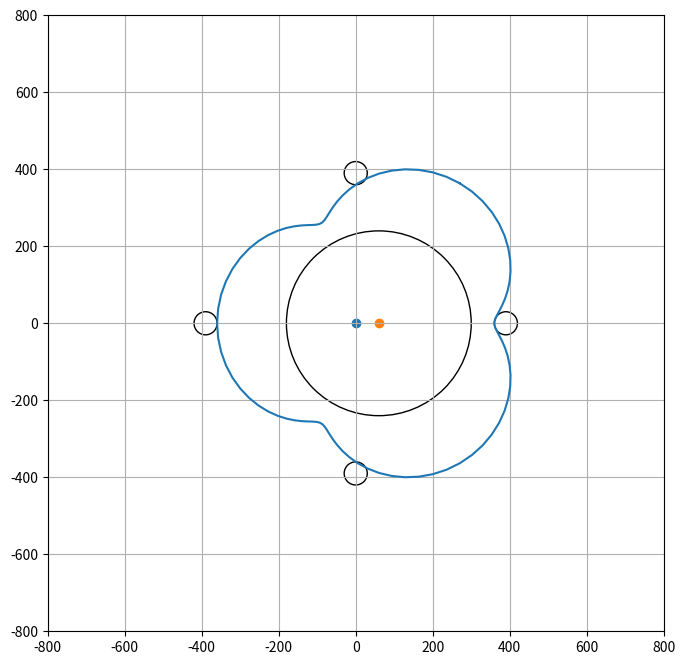

The matplotlib source for this figure: (Note: this script raises an exception after producing the figure.)
# -*- coding: utf-8 -*-
"""
Created on Sun Oct  8 07:55:22 2023

@author: square
"""

import numpy as np
import matplotlib.pyplot as plt
import matplotlib.patches as patches
import pandas as pd
import sys
import time

import matplotlib.style as mplstyle
mplstyle.use('fast')

def rotZ(th):
    return np.array([
        [ np.cos(th), np.sin(th), 0.0],
        [-np.sin(th), np.cos(th), 0.0],
        [          0,          0, 1.0]
        ])

def tr(x,y):
    return np.array([
        [        1.0,          0,   x],
        [          0,        1.0,   y],
        [          0,          0, 1.0]
        ])

def drawCircle(ax, x, y, r):
    ax.add_patch(patches.Circle((x,y), radius=r, fill=False))
        
def drawLine(ax,x0,y0,x1,y1,color='blue'):
    ax.plot(np.array([x0,x1]),np.array([y0,y1]),color=color)

def drawPolyline(ax,poly,color='blue'):
    poly = poly.T
    poly = np.vstack((poly,poly[0,:]))
    for i in range(poly.shape[0]-1):
        drawLine(ax,poly[i,0],poly[i,1],poly[i+1,0],poly[i+1,1],color=color)


rc = 240
rs = 120
offs = 30
NUM = 100
GRRANGE = 800
TRACK_ENB = False
TRACK_ENB = True
SAVEFIG = False
SAVEFIG = True

class RollingCircle:
    def __init__(self,th_ini):
        self.th_ini = th_ini
        self.RATIO = (rs+rc)*2*np.pi / (rs*2*np.pi)
        self.pxy_ini = np.array([[rs*0.5],[0],[1]])
        self.track = np.zeros((3,1))

    def revolve(self,th):
        return rotZ(th-self.th_ini) @ tr(rs+rc,0)

    def rotate(self,th):
        return rotZ(self.RATIO * (th-self.th_ini))

    def setPos(self,th):
        self.xy = self.revolve(th) @ np.array([[0],[0],[1]])
        self.pxy = self.revolve(th) @ self.rotate(th) @ self.pxy_ini

    def getTrack(self):
        for th in np.linspace(0,2*np.pi,NUM):
            pxy = self.revolve(th) @ self.rotate(th) @ self.pxy_ini
            self.track = np.hstack((self.track, pxy))
        return self.track

    def draw(self,ax):
        #drawCircle(ax, self.xy[0], self.xy[1], rs)
        #ax.plot(np.array([self.xy[0],self.pxy[0]]),
        #        np.array([self.xy[1],self.pxy[1]]),
        #        color='green')
        pass
        # ax.scatter(self.pxy[0],self.pxy[1],color='green')
        # drawCircle(ax, self.pxy[0], self.pxy[1], offs)

view = tr(0,0)

sc = []
for th_offs in np.linspace(0,2*np.pi,5):
    sc.append(RollingCircle(th_offs))

track = sc[0].getTrack()


##----------------

track_offs = np.zeros((3,1))
for i in range(1,track.shape[1]-1):
    tr0 = track[:,i]
    tr1 = track[:,i+1]

    # normal vector
    nn = (rotZ(np.pi/2.0) @ (tr1-tr0))
    unit = nn / np.linalg.norm(nn)
    ofv = ((offs * unit) + tr0).reshape(-1,1)

    track_offs = np.hstack((track_offs,ofv))
track_offs = np.hstack((track_offs,track_offs[:,1].reshape(-1,1)))

##----------------

num = 0
roll = []
for th in np.linspace(0,np.pi*2,NUM):
    poly = np.array([[0],[0],[1]])
    for s in sc:
        s.setPos(th)
        poly = np.hstack((poly,s.pxy))
    
    ecce = rotZ(((rc+rs)/rs+1) * th) @ sc[0].pxy_ini
    ecce = np.hstack((np.zeros((3,1)),ecce))

    # rth = np.arctan((poly[1,1]-poly[1,3]) / (poly[0,1]-poly[0,3]))
    rth = np.arctan2((poly[0,1]-poly[0,3]),(poly[1,1]-poly[1,3]))
    roll.append(rth)
    
    num += 1
    
    plt.clf()
    plt.close()
    # break




for i,th in enumerate(np.linspace(0,np.pi*3-np.pi/4,NUM)):
    fig,ax = plt.subplots(figsize=(8,8))

    poly = np.array([[0],[0],[1]])
    for s in sc:
        s.setPos(th)
        s.draw(ax)
        poly = np.hstack((poly,s.pxy))
    
    # ax.plot(track[0,1:],track[1,1:])
    # ax.plot(track_offs[0,1:],track_offs[1,1:])
    
    
    ##---------curve-plate-center-circle
    ecce = rotZ(3/4*th) @ sc[0].pxy_ini
    
    ecced = tr(ecce[0,0],ecce[1,0]) @ np.array([[0],[0],[1]])
    drawCircle(ax, ecced[0,0],ecced[1,0], rc)
    
    ax.scatter(0,0)
    ax.scatter(ecced[0,0],ecced[1,0])
    ##---------curve-plate-center-circle
    
    ##---------outer pin
    DISTPIN = rs+rc+offs
    PINR = offs
    drawCircle(ax, DISTPIN,       0, PINR)
    drawCircle(ax,-DISTPIN,       0, PINR)
    drawCircle(ax,       0, DISTPIN, PINR)
    drawCircle(ax,       0,-DISTPIN, PINR)
    ##---------outer pin
    
    ##---------curve-plate-trocoid

    RATIO = (rs+rc)*2*np.pi / (rs*2*np.pi)
    # ttrack = rotZ(roll[i]) @ tr(ecce[0,1],ecce[1,1]) @ rotZ(RATIO* -th) @ track
    ttrack = tr(ecced[0,0],ecced[1,0]) @ rotZ(-1/4 * th) @ rotZ(-np.pi/3) @ track
    ax.plot(ttrack[0,1:],ttrack[1,1:])
    # drawCircle(ax,rs+rc,0,offs)


    ##---------curve-plate-trocoid
    
    
    
    
    
    # ax.plot([poly[0,1],poly[0,3]],[poly[1,1],poly[1,3]])

    ax.set_xlim([-GRRANGE,GRRANGE])
    ax.set_ylim([-GRRANGE,GRRANGE])
    ax.set_aspect('equal')
    ax.grid()
    
    # plt.show()

    if SAVEFIG:
        plt.savefig(f"anim/{i}.png")
    
    plt.clf()
    plt.close()
    # break
